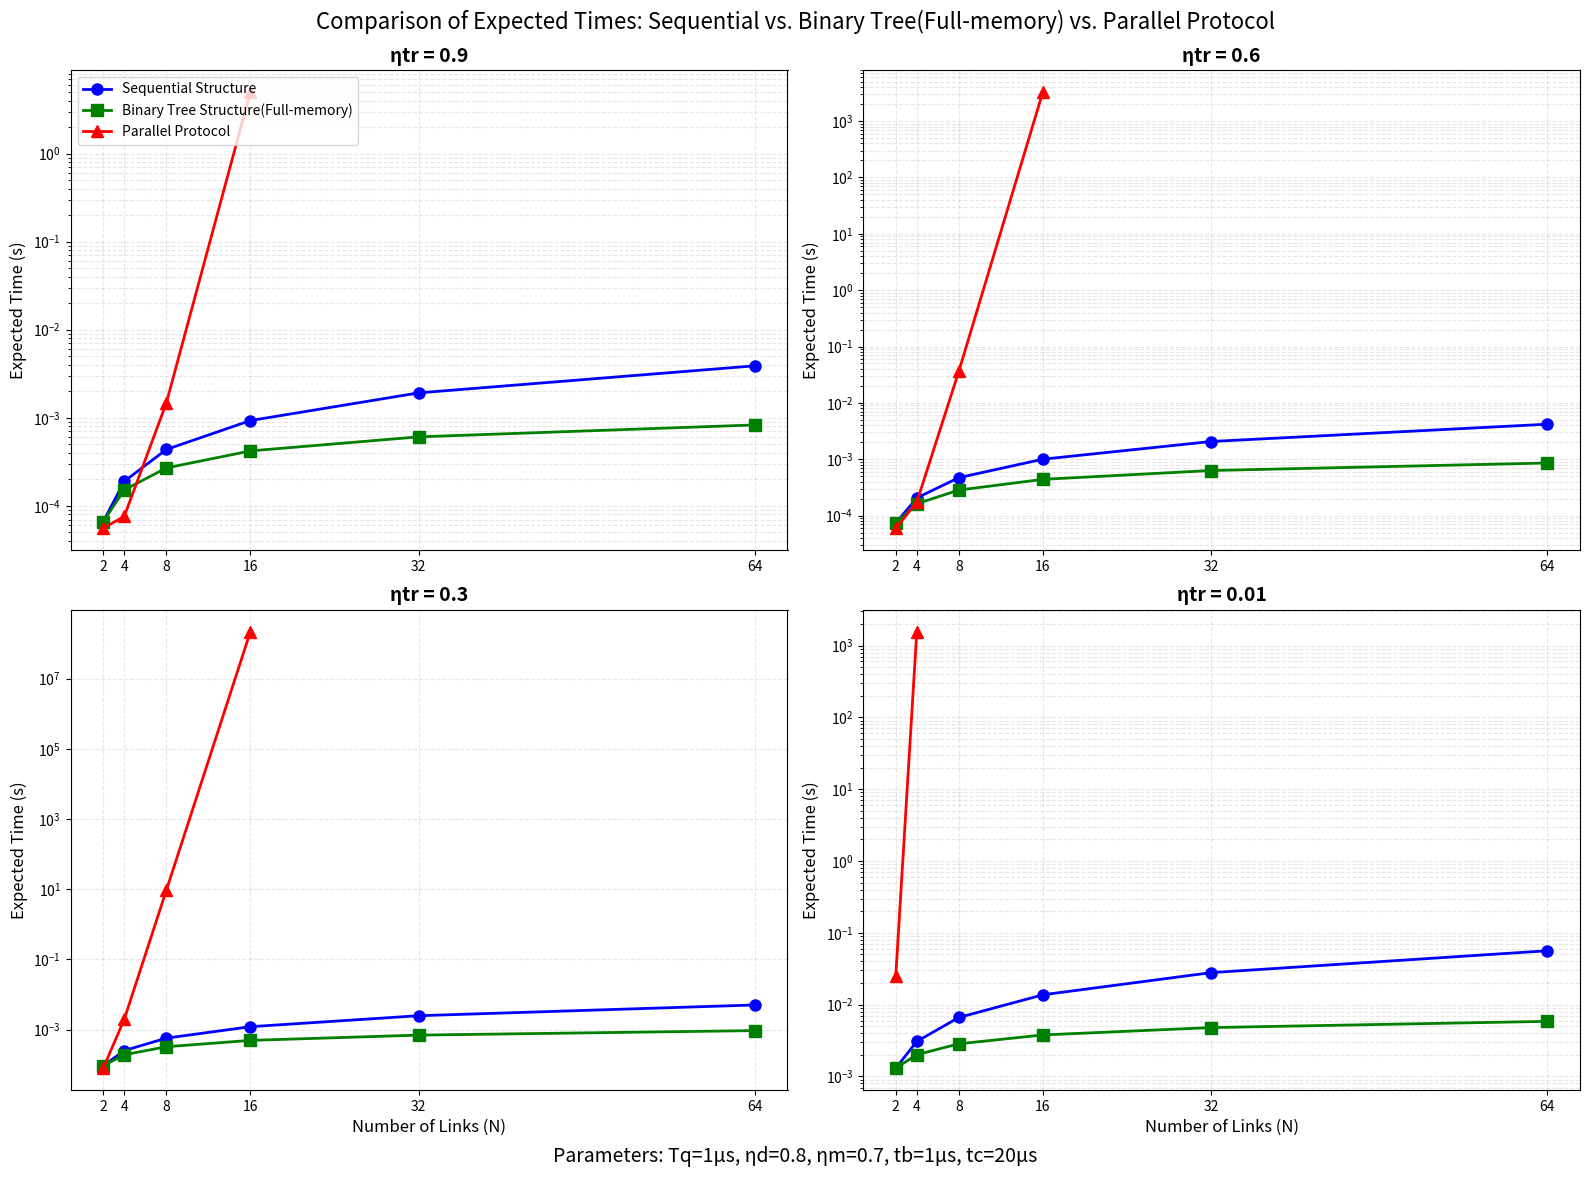

Source code (Python):
import numpy as np
import matplotlib.pyplot as plt

# Parameter settings
t0 = 1e-6   # Time unit for each attempt by light source to send EP = should theoretically be >= detector dead time (s)
eta_tr_values = [0.9, 0.6, 0.3, 0.01]  # Different eta_tr values to compare
pb = 0.4       # BSM success probability
eta_m = 0.7
pb_1 = 0.5 * eta_m**4
tb = 1e-6   # BSM operation time = detector dead time (s)
tc = 2e-5     # Classical communication delay (s)

def harmonic_number(m):
    """Calculate the m-th harmonic number H_m = sum(1/k) for k=1 to m"""
    return sum(1/k for k in range(1, m+1))

def sequential_time(N, eta_tr):
    """
    Corrected Sequential formula:
    T_seq(N) = (1/pb) * [(3/2 * t0/p + tb + tc) + (N-2) * (t0/p + tb + tc)]
    """
    delta = (tb + tc) / pb
    first_segment = 3/2 * t0/(pb_1*eta_tr) + (tb + tc)/pb
    remaining_segments = (N - 2) * (t0/(pb_1*eta_tr) + (tb + tc)/pb)
    return first_segment + remaining_segments

def tree_time(N, eta_tr):
    """
    Updated Binary Tree Structure using harmonic number theory:
    For N links, we have N/2 independent events at the first layer
    Expected time for maximum of N/2 independent exponential events = μ * H_{N/2}
    where μ = t0/p and H_m is the m-th harmonic number
    Plus BSM delays for all layers
    """
    delta = (tb + tc) / pb
    n = int(np.log2(N))  # number of layers
    m = N // 2  # number of independent events at first layer
    
    # Base time using harmonic number theory
    mu = 3*t0 / (2 *pb_1*eta_tr)  # mean of exponential distribution
    H_m = harmonic_number(m)
    base_time = mu * H_m
    # Add BSM delays for all layers
    bsm_delays_total = 0
    while m >= 1:
        H_m = harmonic_number(m)
        bsm_delays = H_m * delta
        bsm_delays_total += bsm_delays
        m //= 2  # Move to the next layer (half the nodes in the next layer)
    return base_time + bsm_delays_total

def waitless_time(N, eta_tr):
    """
    Waitless Protocol - Calculate expected time based on N=2^n
    """
    delta = (tb + tc) / pb
    n = int(np.log2(N))
    result = t0 / (eta_tr**(2**n) * pb**(2**n - 1)) + delta
    return result 

# Display up to N=64, but waitless protocol can only show smaller N values due to extremely large numbers
N_values = [2**i for i in range(1, 7)]  # N = 2, 4, 8, 16, 32, 64

# Create 2x2 subplot layout
fig, axes = plt.subplots(2, 2, figsize=(16, 12))
fig.suptitle('Comparison of Expected Times: Sequential vs. Binary Tree(Full-memory) vs. Parallel Protocol', fontsize=16, y=0.98)

# Colors and markers for different protocols
colors = ['blue', 'green', 'red']
markers = ['o', 's', '^']
protocol_names = ['Sequential Structure', 'Binary Tree Structure (Full-memory)', 'Parallel Protocol']

# Plot for each eta_tr value in separate subplots
for idx, eta_tr in enumerate(eta_tr_values):
    # Determine subplot position
    row = idx // 2
    col = idx % 2
    ax = axes[row, col]
    
    # Calculate expected time for each protocol
    sequential_times = [sequential_time(N, eta_tr) for N in N_values]
    tree_times = [tree_time(N, eta_tr) for N in N_values]
    waitless_times = []

    for N in N_values:
        wt = waitless_time(N, eta_tr)
        # For waitless protocol, set to NaN when values become extremely large
        if N >= 32 or np.isnan(wt) or wt > 1e10:
            waitless_times.append(np.nan)
        else:
            waitless_times.append(wt)

    # Plot lines for each protocol
    ax.plot(N_values, sequential_times, marker=markers[0], linestyle='-', 
            label='Sequential Structure', linewidth=2, markersize=8, color=colors[0])
    ax.plot(N_values, tree_times, marker=markers[1], linestyle='-', 
            label='Binary Tree Structure(Full-memory)', linewidth=2, markersize=8, color=colors[1])
    
    # Only plot waitless times where they are finite
    valid_waitless_mask = ~np.isnan(waitless_times)
    valid_N = [N_values[i] for i in range(len(N_values)) if valid_waitless_mask[i]]
    valid_waitless = [waitless_times[i] for i in range(len(waitless_times)) if valid_waitless_mask[i]]
    
    if valid_waitless:
        ax.plot(valid_N, valid_waitless, marker=markers[2], linestyle='-', 
                label='Parallel Protocol', linewidth=2, markersize=8, color=colors[2])

    # Set logarithmic y-axis for times
    ax.set_yscale('log')
    
    # Set labels and title for each subplot
    if row == 1:  # Only show x-label for bottom row
        ax.set_xlabel('Number of Links (N)', fontsize=12)
    ax.set_ylabel('Expected Time (s)', fontsize=12)
    ax.set_title(f'ηtr = {eta_tr}', fontsize=14, fontweight='bold')
    
    # Grid and legend
    ax.grid(True, which='both', linestyle='--', alpha=0.3)
    ax.set_xticks(N_values)
    ax.set_xticklabels([str(N) for N in N_values])
    
    # Add legend only to the first subplot to avoid repetition
    if idx == 0:
        ax.legend(fontsize=10, loc='upper left')

# Adjust layout to prevent overlap
plt.tight_layout()
plt.subplots_adjust(top=0.93, bottom=0.08)

# Add parameter information at the bottom
param_text = f'Parameters: Tq={t0*1e6:.0f}μs, ηd={0.8}, ηm={eta_m}, tb={tb*1e6:.0f}μs, tc={tc*1e6:.0f}μs'
fig.text(0.5, 0.02, param_text, ha='center', fontsize=14, style='italic')

plt.show()

# Print numerical results for all eta_tr values
print("\n" + "="*100)
print("Expected Time Comparison (seconds) for Different ηtr Values:")
print("="*100)

for eta_tr in eta_tr_values:
    print(f"\nηtr = {eta_tr}:")
    print("Links (N)\tSequential Time\tTree Time\tParallel Time")
    print("-" * 70)
    
    # Recalculate for this eta_tr value
    sequential_times = [sequential_time(N, eta_tr) for N in N_values]
    tree_times = [tree_time(N, eta_tr) for N in N_values]
    waitless_times = []

    for N in N_values:
        wt = waitless_time(N, eta_tr)
        if N >= 32 or np.isnan(wt) or wt > 1e10:
            waitless_times.append(np.nan)
        else:
            waitless_times.append(wt)
    
    for i, N in enumerate(N_values):
        seq_time = sequential_times[i]
        tree_time_val = tree_times[i]
        if not np.isnan(waitless_times[i]):
            wait_time_str = f"{waitless_times[i]:.2e}"
        else:
            wait_time_str = ">>1e10"
        
        print(f"{N}\t\t{seq_time:.2e}\t\t{tree_time_val:.2e}\t\t{wait_time_str}")

# Additional analysis: Show the ratio of times between different protocols
print("\n" + "="*80)
print("Performance Ratio Analysis (Tree/Sequential and Parallel/Sequential):")
print("="*80)

for eta_tr in eta_tr_values:
    print(f"\nηtr = {eta_tr}:")
    print("Links (N)\tTree/Seq Ratio\tParallel/Seq Ratio")
    print("-" * 50)
    
    sequential_times = [sequential_time(N, eta_tr) for N in N_values]
    tree_times = [tree_time(N, eta_tr) for N in N_values]
    
    for i, N in enumerate(N_values):
        tree_ratio = tree_times[i] / sequential_times[i]
        
        wt = waitless_time(N, eta_tr)
        if N >= 32 or np.isnan(wt) or wt > 1e10:
            parallel_ratio_str = ">>1"
        else:
            parallel_ratio = wt / sequential_times[i]
            parallel_ratio_str = f"{parallel_ratio:.2e}"
        
        print(f"{N}\t\t{tree_ratio:.3f}\t\t{parallel_ratio_str}")